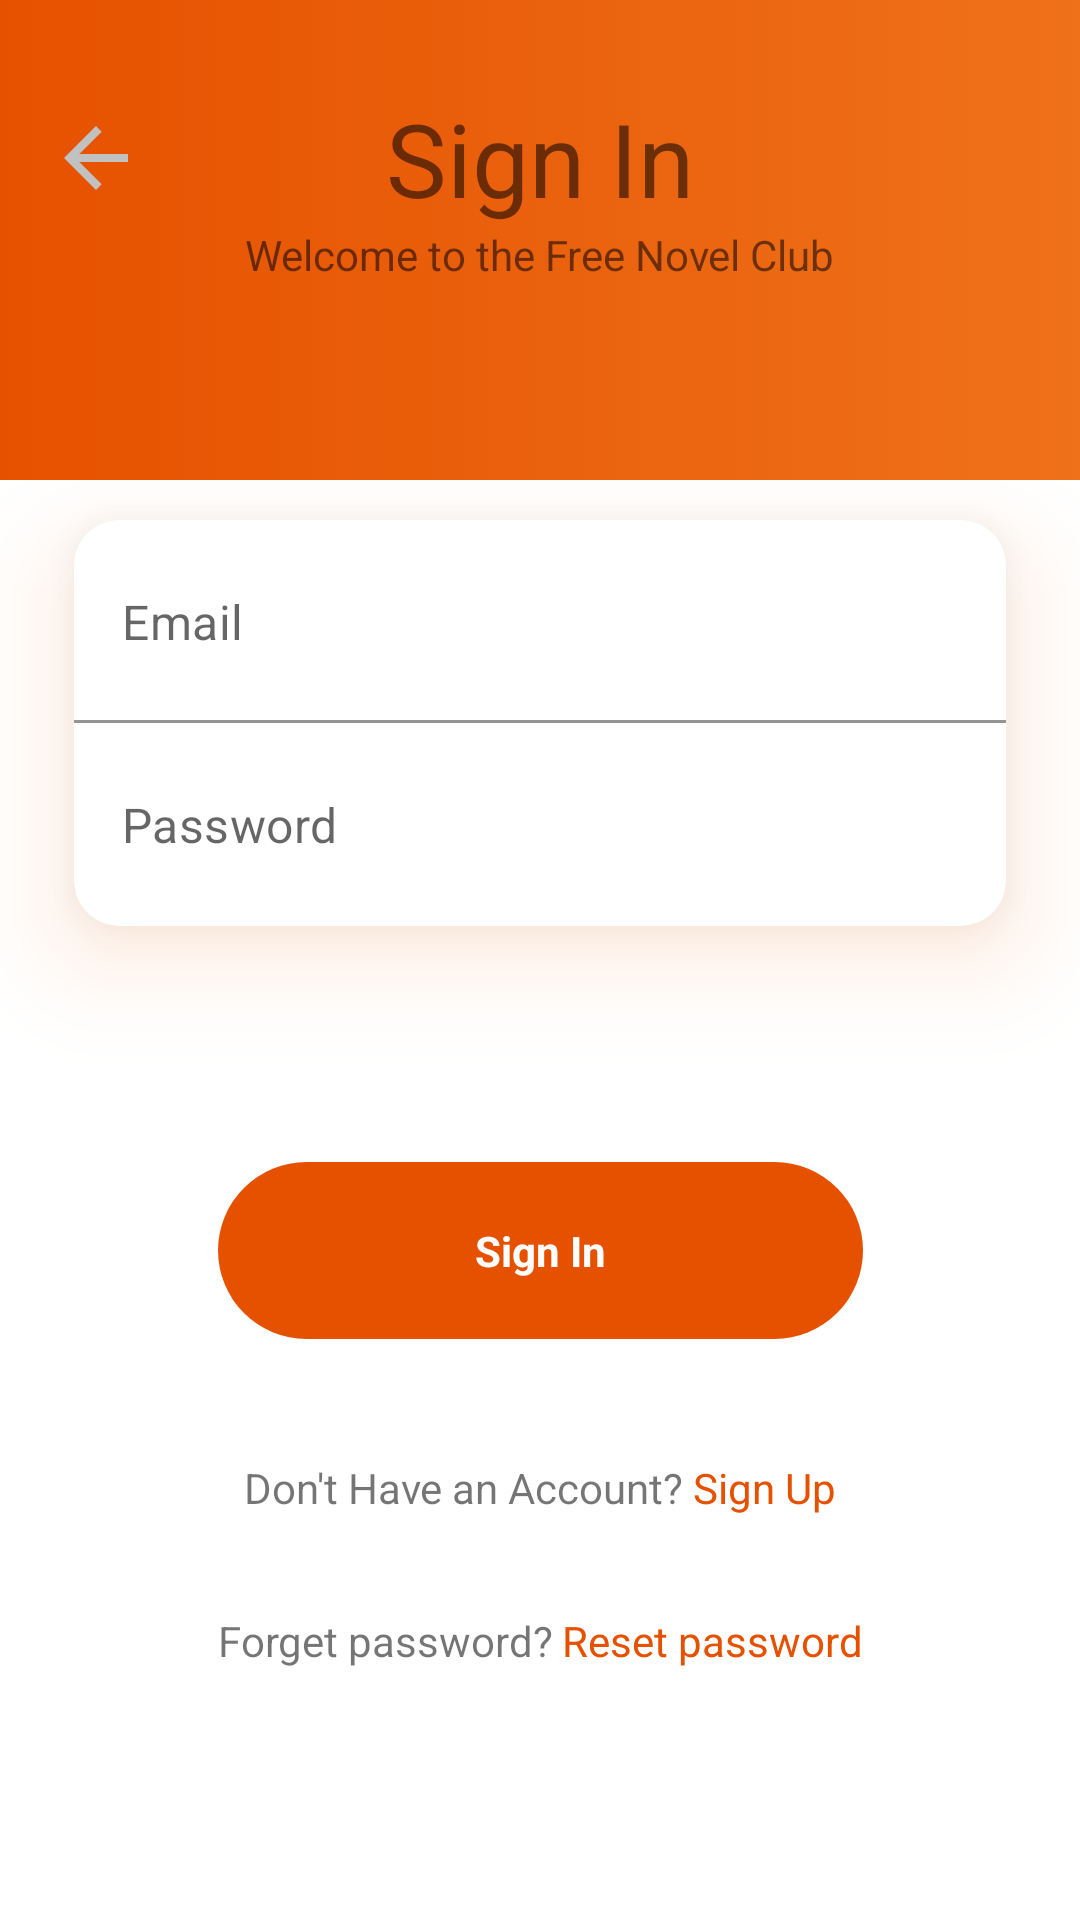

Write the Android layout XML for this screen, with the resource values it uses.
<!-- AndroidManifest.xml: application theme Theme.ReadLightNovel -->
<!-- res/layout/dialog_fragment_sign_in.xml -->
<?xml version="1.0" encoding="utf-8"?>
<FrameLayout xmlns:android="http://schemas.android.com/apk/res/android"
    xmlns:app="http://schemas.android.com/apk/res-auto"
    xmlns:tools="http://schemas.android.com/tools"
    android:layout_width="match_parent"
    android:layout_height="match_parent">

    <androidx.constraintlayout.widget.ConstraintLayout
        android:layout_width="match_parent"
        android:layout_height="match_parent">

        <androidx.constraintlayout.widget.ConstraintLayout
            android:id="@+id/constraintHeader"
            android:layout_width="match_parent"
            android:layout_height="0dp"
            android:background="@drawable/login_header_gradient"
            app:layout_constraintHeight_percent="0.25"
            tools:ignore="MissingConstraints">

            <androidx.appcompat.widget.AppCompatImageView
                android:id="@+id/ivBack"
                android:layout_width="wrap_content"
                android:layout_height="wrap_content"
                android:padding="16dp"
                android:src="@drawable/baseline_arrow_back_24"
                app:layout_constraintBottom_toTopOf="@+id/tvContent"
                app:layout_constraintTop_toTopOf="@+id/tvTitle" />

            <TextView
                android:id="@+id/tvTitle"
                android:layout_width="wrap_content"
                android:layout_height="wrap_content"
                android:layout_marginTop="30dp"
                android:text="@string/sign_in"
                android:textSize="@dimen/textSizeTitle"
                app:layout_constraintEnd_toEndOf="parent"
                app:layout_constraintStart_toStartOf="parent"
                app:layout_constraintTop_toTopOf="parent" />

            <TextView
                android:id="@+id/tvContent"
                android:layout_width="wrap_content"
                android:layout_height="wrap_content"
                android:text="@string/welcome"
                app:layout_constraintEnd_toEndOf="@+id/tvTitle"
                app:layout_constraintStart_toStartOf="@+id/tvTitle"
                app:layout_constraintTop_toBottomOf="@+id/tvTitle" />

        </androidx.constraintlayout.widget.ConstraintLayout>

        <androidx.constraintlayout.widget.ConstraintLayout
            android:layout_width="match_parent"
            android:layout_height="0dp"
            android:background="@drawable/login_content_boder"
            app:layout_constraintBottom_toBottomOf="parent"
            app:layout_constraintEnd_toEndOf="parent"
            app:layout_constraintHeight_percent=".83"
            app:layout_constraintHorizontal_bias="0.0"
            app:layout_constraintStart_toStartOf="parent"
            app:layout_constraintTop_toTopOf="parent"
            app:layout_constraintVertical_bias="1.0">

            <androidx.cardview.widget.CardView
                android:id="@+id/cardView"
                android:layout_width="match_parent"
                android:layout_height="wrap_content"
                android:layout_marginTop="30dp"
                android:outlineSpotShadowColor="@color/color_sign_left"
                app:cardBackgroundColor="@color/white"
                app:cardCornerRadius="15dp"
                app:cardElevation="20dp"
                app:cardPreventCornerOverlap="true"
                app:cardUseCompatPadding="true"
                app:layout_constraintEnd_toEndOf="parent"
                app:layout_constraintStart_toStartOf="parent"
                app:layout_constraintTop_toTopOf="parent">

                <LinearLayout
                    android:id="@+id/linearLayout"
                    android:layout_width="match_parent"
                    android:layout_height="wrap_content"
                    android:orientation="vertical"
                    app:layout_constraintEnd_toEndOf="parent"
                    app:layout_constraintStart_toStartOf="parent"
                    app:layout_constraintTop_toTopOf="parent">


                    <com.google.android.material.textfield.TextInputLayout
                        android:layout_width="match_parent"
                        android:layout_height="wrap_content"
                        app:boxStrokeColor="@color/color_sign_left"
                        app:hintEnabled="false">

                        <com.google.android.material.textfield.TextInputEditText
                            android:id="@+id/account"
                            android:layout_width="match_parent"
                            android:layout_height="wrap_content"
                            android:background="@android:color/transparent"
                            android:hint="@string/email"
                            android:paddingTop="23dp"
                            android:paddingBottom="23dp" />


                    </com.google.android.material.textfield.TextInputLayout>


                    <com.google.android.material.textfield.TextInputLayout
                        android:layout_width="match_parent"
                        android:layout_height="wrap_content"
                        android:background="@android:color/transparent"
                        app:boxStrokeWidth="0dp"
                        app:boxStrokeWidthFocused="0dp"
                        app:hintEnabled="false">

                        <com.google.android.material.textfield.TextInputEditText
                            android:id="@+id/password"
                            android:layout_width="match_parent"
                            android:layout_height="wrap_content"
                            android:background="@android:color/transparent"
                            android:hint="@string/passwd"
                            android:inputType="textPassword"
                            android:paddingTop="23dp"
                            android:paddingBottom="23dp" />
                    </com.google.android.material.textfield.TextInputLayout>
                </LinearLayout>


            </androidx.cardview.widget.CardView>


            <TextView
                android:id="@+id/tvNotify"
                android:layout_width="wrap_content"
                android:layout_height="wrap_content"
                android:layout_marginTop="15dp"
                android:visibility="invisible"
                app:layout_constraintEnd_toEndOf="parent"
                app:layout_constraintStart_toStartOf="parent"
                app:layout_constraintTop_toBottomOf="@+id/cardView" />

            <TextView
                android:id="@+id/tvSignIn"
                android:layout_width="0dp"
                android:layout_height="wrap_content"
                android:layout_marginTop="10dp"
                android:background="@drawable/border_menu_button"
                android:gravity="center"
                android:padding="20dp"
                android:text="@string/sign_in"
                android:textColor="@color/white"
                android:textStyle="bold"
                app:layout_constraintEnd_toEndOf="@+id/tvResetPasswd"
                app:layout_constraintHorizontal_bias="0.533"
                app:layout_constraintStart_toStartOf="@+id/tvForgetPasswd"
                app:layout_constraintTop_toBottomOf="@+id/tvNotify" />

            <TextView
                android:id="@+id/tvDont"
                android:layout_width="wrap_content"
                android:layout_height="wrap_content"
                android:layout_marginTop="40dp"
                android:text="@string/dont_have_an_account"

                app:layout_constraintEnd_toStartOf="@+id/tvSignUp"
                app:layout_constraintHorizontal_chainStyle="packed"
                app:layout_constraintStart_toStartOf="parent"
                app:layout_constraintTop_toBottomOf="@+id/tvSignIn" />

            <TextView
                android:id="@+id/tvSignUp"
                android:layout_width="wrap_content"
                android:layout_height="wrap_content"
                android:layout_marginStart="3dp"
                android:text="@string/sign_up"
                android:textColor="@color/color_sign_right"
                app:layout_constraintEnd_toEndOf="parent"
                app:layout_constraintHorizontal_bias="0.5"
                app:layout_constraintStart_toEndOf="@+id/tvDont"
                app:layout_constraintTop_toTopOf="@+id/tvDont" />

            <TextView
                android:id="@+id/tvForgetPasswd"
                android:layout_width="wrap_content"
                android:layout_height="wrap_content"
                android:layout_marginTop="32dp"
                android:text="@string/forget_password"
                app:layout_constraintEnd_toStartOf="@+id/tvResetPasswd"
                app:layout_constraintHorizontal_bias="0.5"
                app:layout_constraintHorizontal_chainStyle="packed"
                app:layout_constraintStart_toStartOf="parent"
                app:layout_constraintTop_toBottomOf="@+id/tvDont" />

            <TextView
                android:id="@+id/tvResetPasswd"
                android:layout_width="wrap_content"
                android:layout_height="wrap_content"
                android:layout_marginStart="3dp"
                android:text="@string/reset_password"
                android:textColor="@color/color_sign_right"
                app:layout_constraintEnd_toEndOf="parent"
                app:layout_constraintHorizontal_bias="0.5"
                app:layout_constraintStart_toEndOf="@+id/tvForgetPasswd"
                app:layout_constraintTop_toTopOf="@+id/tvForgetPasswd" />


        </androidx.constraintlayout.widget.ConstraintLayout>
    </androidx.constraintlayout.widget.ConstraintLayout>

</FrameLayout>
<!-- resources referenced by this layout -->
<resources>
  <color name="color_sign_left">#EF711A</color>
  <color name="color_sign_right">#E65100</color>
  <color name="white">#FFFFFFFF</color>
  <dimen name="textSizeTitle">34sp</dimen>
  <!-- drawable baseline_arrow_back_24 (drawable) -->
  <vector android:autoMirrored="true" android:height="32dp"
      android:tint="#C1C1C1" android:viewportHeight="24"
      android:viewportWidth="24" android:width="32dp" xmlns:android="http://schemas.android.com/apk/res/android">
      <path android:fillColor="@android:color/white" android:pathData="M20,11H7.83l5.59,-5.59L12,4l-8,8 8,8 1.41,-1.41L7.83,13H20v-2z"/>
  </vector>
  <!-- drawable border_menu_button (drawable) -->
  <?xml version="1.0" encoding="utf-8"?>
  <shape xmlns:android="http://schemas.android.com/apk/res/android"
      android:shape="rectangle">
      <gradient
          android:angle="270"
          android:endColor="@color/color_sign_right"
          android:startColor="@color/color_sign_right" />
      <corners android:radius="30dp" />
  
  </shape>
  <!-- drawable login_header_gradient (drawable) -->
  <?xml version="1.0" encoding="utf-8"?>
  <selector xmlns:android="http://schemas.android.com/apk/res/android">
      <item>
          <shape>
              <gradient
                  android:angle="180"
                  android:startColor="@color/color_sign_left"
                  android:endColor="@color/color_sign_right"
                  android:type="linear" />
          </shape>
      </item>
  </selector>
  <string name="dont_have_an_account">Don\'t Have an Account?</string>
  <string name="email">Email</string>
  <string name="forget_password">Forget password?</string>
  <string name="passwd">Password</string>
  <string name="reset_password"> Reset password</string>
  <string name="sign_in"> Sign In</string>
  <string name="sign_up">Sign Up</string>
  <string name="welcome">Welcome to the Free Novel Club</string>
  <style name="Theme.ReadLightNovel" parent="Theme.MaterialComponents.Light.NoActionBar">
  
          
          <item name="colorPrimary">@color/purple_500</item>
          <item name="colorPrimaryVariant">@color/purple_700</item>
          <item name="colorOnPrimary">@color/white</item>
          
          <item name="colorSecondary">@color/teal_200</item>
          <item name="colorSecondaryVariant">@color/teal_700</item>
          <item name="colorOnSecondary">@color/black</item>
          
          
          <item name="android:statusBarColor">@android:color/black</item>
          
      </style>
  <color name="purple_500">#FF6200EE</color>
  <color name="purple_700">#FF3700B3</color>
  <color name="teal_200">#FF03DAC5</color>
  <color name="teal_700">#FF018786</color>
  <color name="black">#FF000000</color>
</resources>
